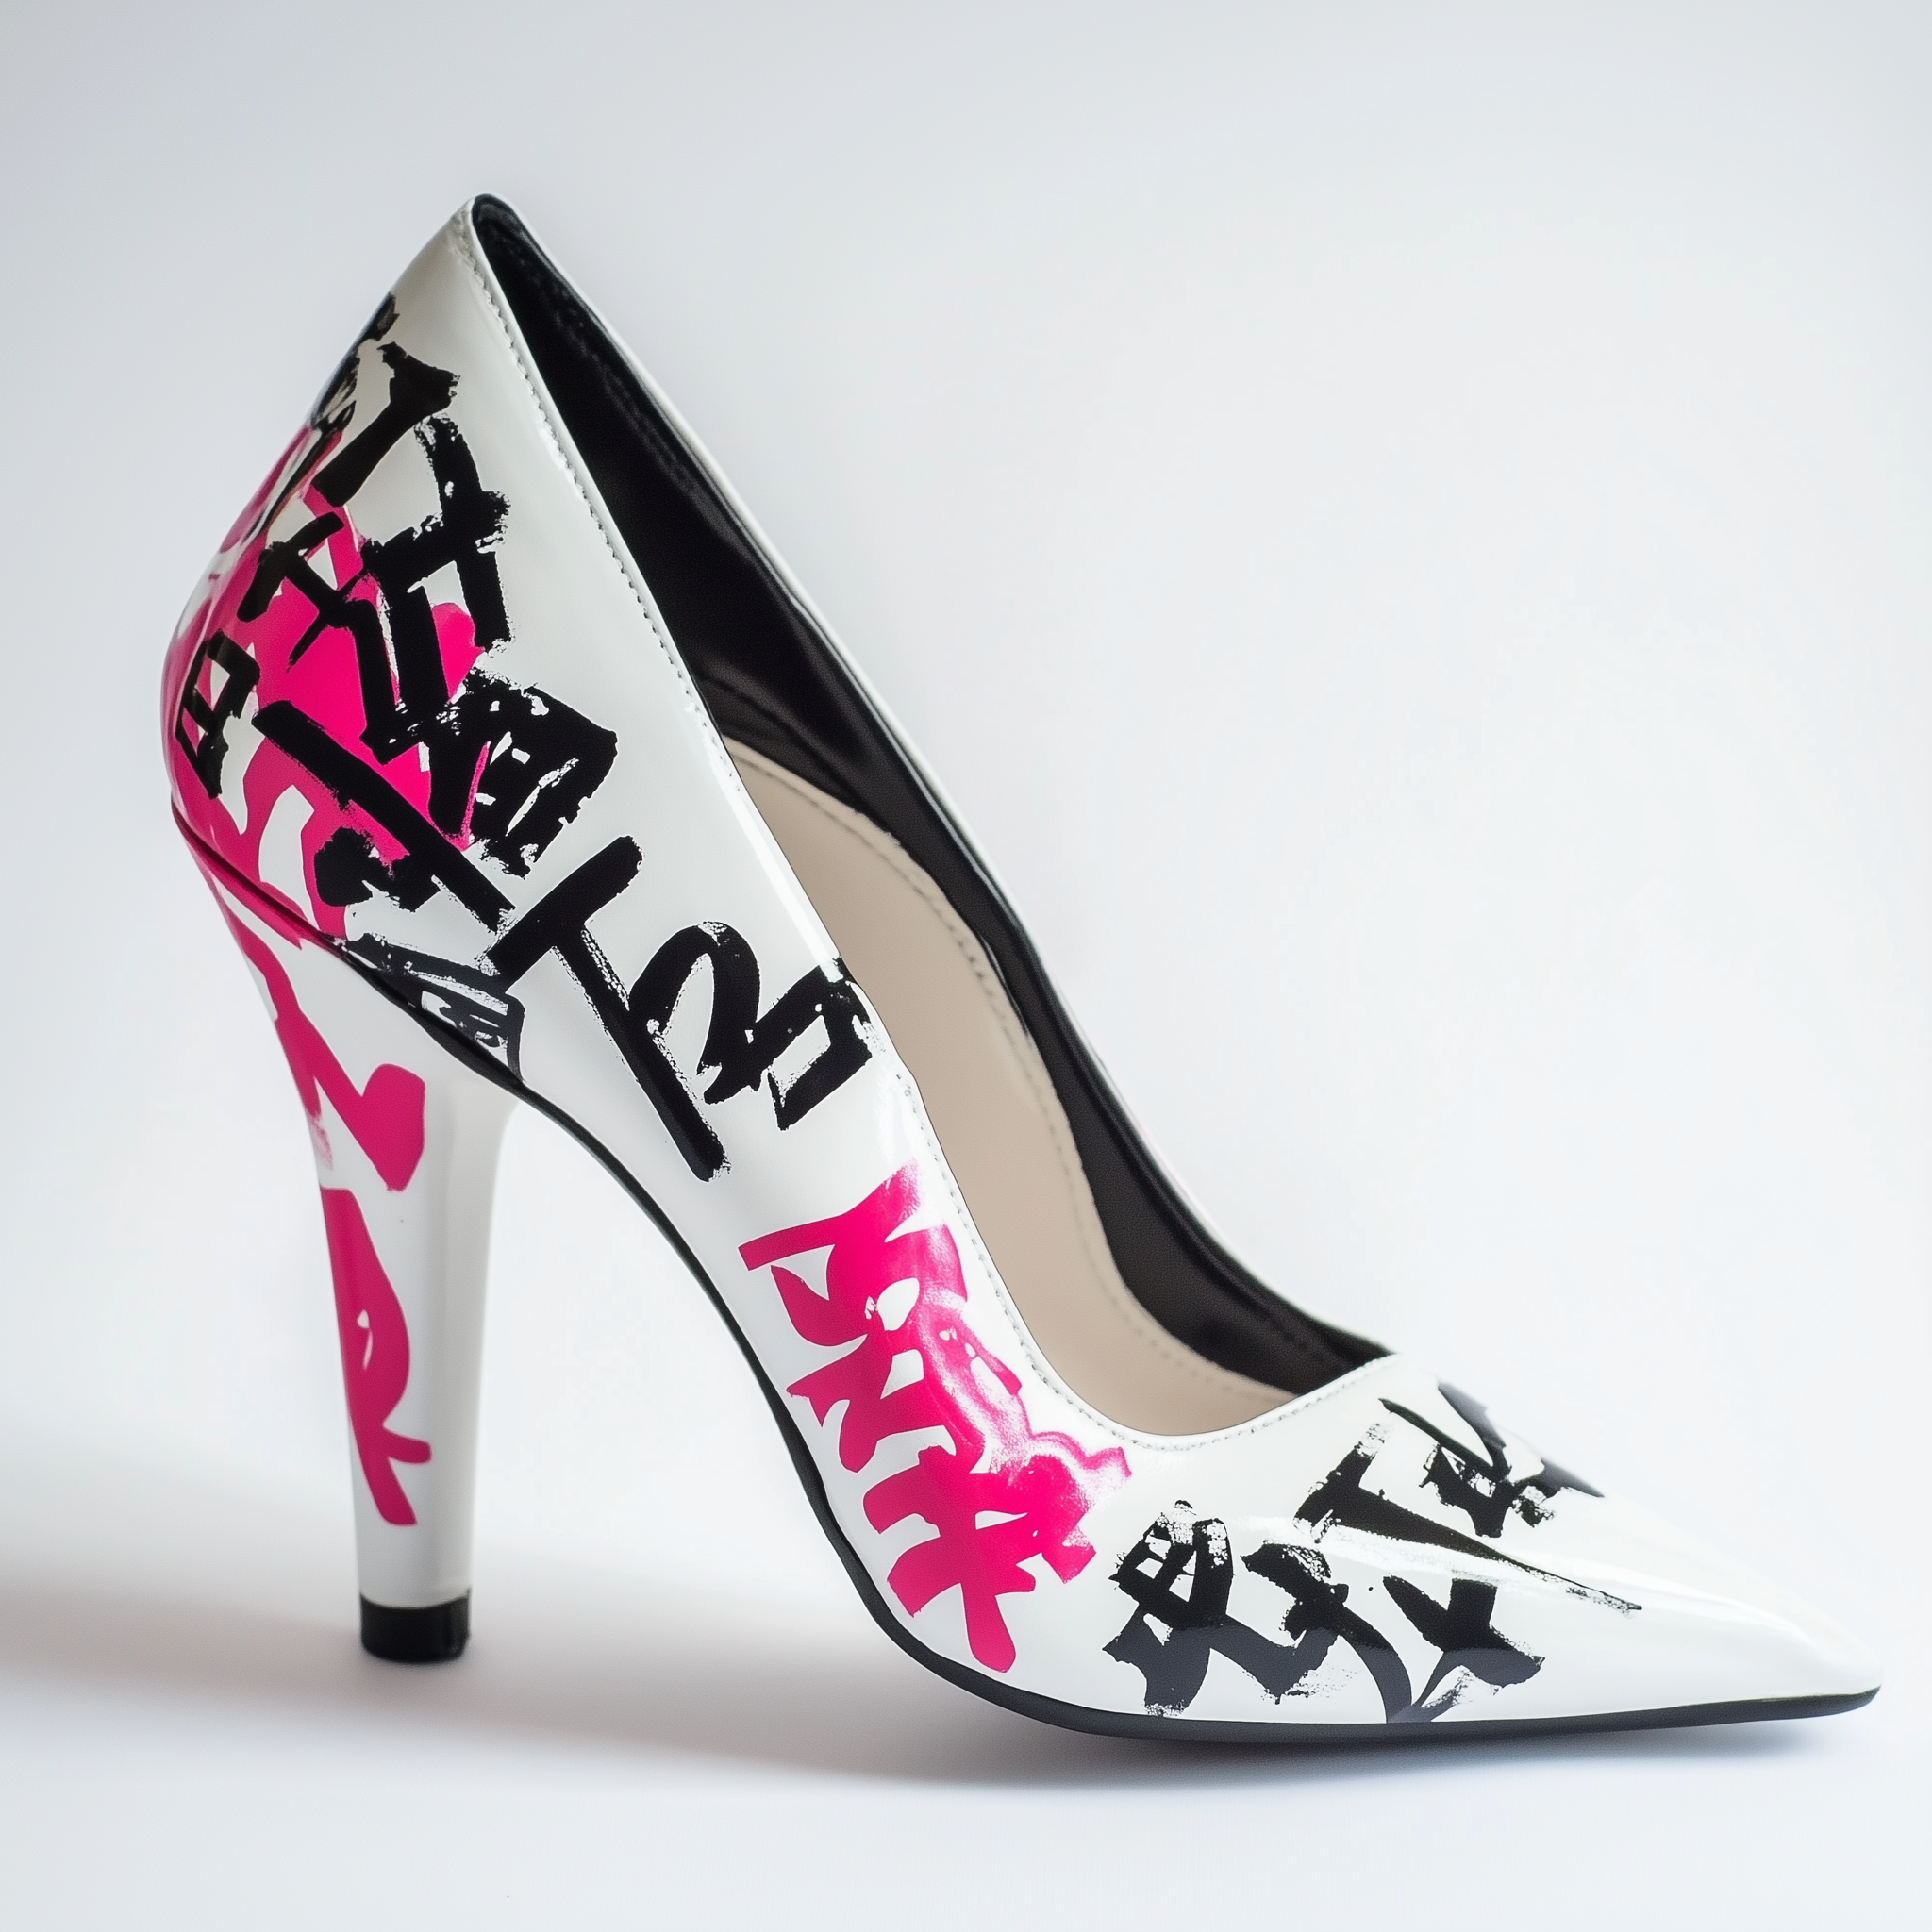
Generation parameters embedded in this image by Midjourney (PNG 'Description' text chunk):
Heeled pumps for women, stiletto heel, cyberpunk streetwear style, white and black color scheme, pink accents, bold graphic print on the side, Japanese lettering, pointed toe, product photography, white background, studio lighting --v 6.1 Job ID: c5c3f5a3-0aee-47a7-b879-3305da5baf7b